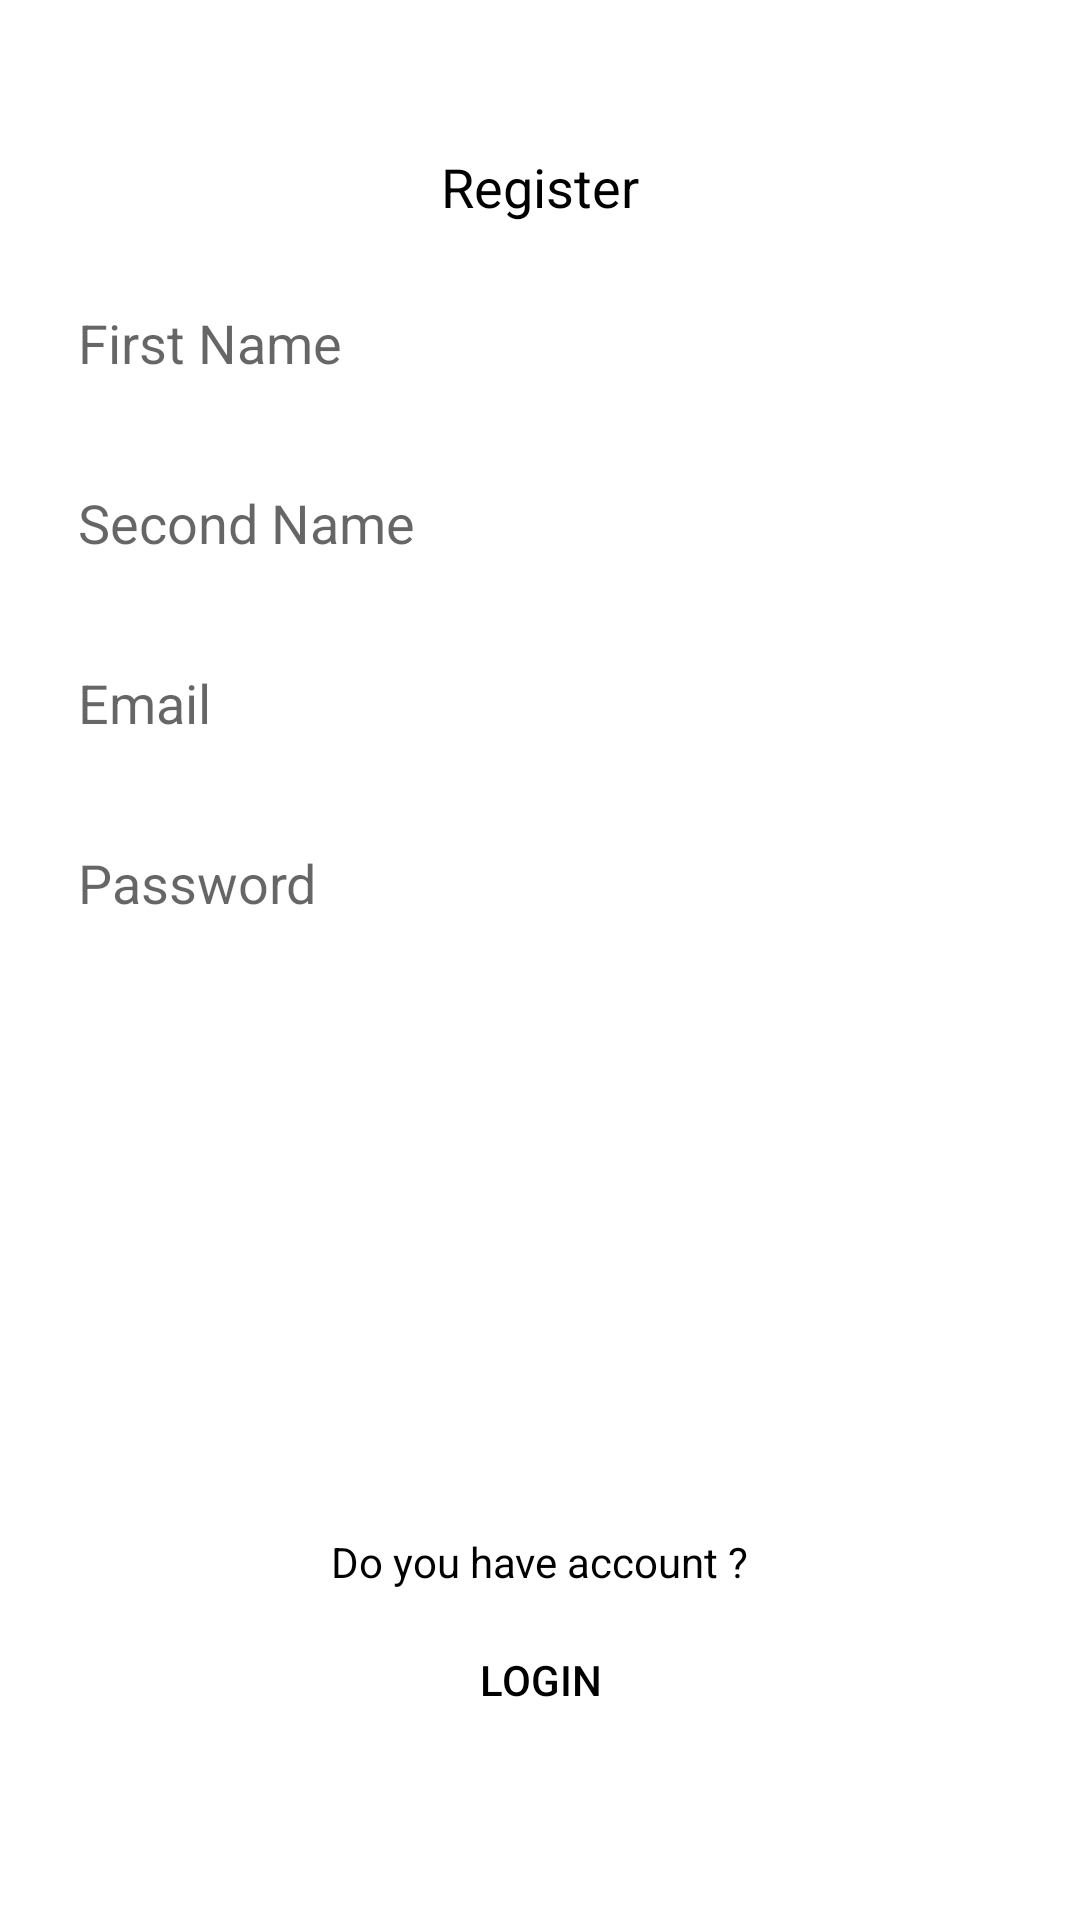

Android layout source for this screen:
<!-- AndroidManifest.xml: application theme Theme.ProjectLogin -->
<!-- res/layout/activity_register.xml -->
<?xml version="1.0" encoding="utf-8"?>
<androidx.core.widget.NestedScrollView xmlns:android="http://schemas.android.com/apk/res/android"
    xmlns:tools="http://schemas.android.com/tools"
    android:layout_width="match_parent"
    android:layout_height="match_parent"
    android:fillViewport="true"
    android:fitsSystemWindows="true"
    tools:context=".ui.RegisterActivity">

    <LinearLayout
        android:layout_width="match_parent"
        android:layout_height="wrap_content"
        android:gravity="center_horizontal"
        android:orientation="vertical"
        android:paddingStart="16dp"
        android:paddingEnd="16dp">

        <TextView
            android:layout_width="wrap_content"
            android:layout_height="wrap_content"
            android:layout_marginTop="50dp"
            android:text="@string/register"
            android:textColor="@color/black"
            android:textSize="18sp" />

        <EditText
            android:id="@+id/edt_firstName"
            android:layout_width="match_parent"
            android:layout_height="40dp"
            android:layout_marginTop="20dp"
            android:background="@drawable/bg_8"
            android:backgroundTint="@color/gray"
            android:hint="@string/first_name"
            android:inputType="textPersonName"
            android:paddingStart="10dp"
            android:paddingEnd="10dp" />

        <EditText
            android:id="@+id/edt_secondName"
            android:layout_width="match_parent"
            android:layout_height="40dp"
            android:layout_marginTop="20dp"
            android:background="@drawable/bg_8"
            android:backgroundTint="@color/gray"
            android:hint="@string/second_name"
            android:inputType="textPersonName"
            android:paddingStart="10dp"
            android:paddingEnd="10dp" />

        <EditText
            android:id="@+id/edt_email"
            android:layout_width="match_parent"
            android:layout_height="40dp"
            android:layout_marginTop="20dp"
            android:background="@drawable/bg_8"
            android:backgroundTint="@color/gray"
            android:hint="@string/email"
            android:inputType="textEmailAddress"
            android:paddingStart="10dp"
            android:paddingEnd="10dp" />

        <EditText
            android:id="@+id/edt_password"
            android:layout_width="match_parent"
            android:layout_height="40dp"
            android:layout_marginTop="20dp"
            android:background="@drawable/bg_8"
            android:backgroundTint="@color/gray"
            android:hint="@string/password"
            android:inputType="textPassword"
            android:paddingStart="10dp"
            android:paddingEnd="10dp" />

        <androidx.appcompat.widget.AppCompatButton
            android:id="@+id/btn_register"
            android:layout_width="match_parent"
            android:layout_height="40dp"
            android:layout_marginStart="30dp"
            android:layout_marginTop="30dp"
            android:layout_marginEnd="30dp"
            android:background="@drawable/bg_8"
            android:text="@string/register"
            android:textColor="@color/white" />

        <Space
            android:layout_width="0dp"
            android:layout_height="0dp"
            android:layout_weight="1" />

        <TextView
            android:layout_width="wrap_content"
            android:layout_height="wrap_content"
            android:layout_marginTop="50dp"
            android:text="@string/do_you_have_account"
            android:textColor="@color/black"
            android:textSize="14sp" />

        <androidx.appcompat.widget.AppCompatButton
            android:id="@+id/btn_login"
            android:layout_width="match_parent"
            android:layout_height="40dp"
            android:layout_marginStart="30dp"
            android:layout_marginTop="10dp"
            android:layout_marginEnd="30dp"
            android:layout_marginBottom="60dp"
            android:background="@drawable/bg_8"
            android:backgroundTint="@color/gray"
            android:text="@string/login"
            android:textColor="@color/black" />
    </LinearLayout>
</androidx.core.widget.NestedScrollView>
<!-- resources referenced by this layout -->
<resources>
  <color name="black">#FF000000</color>
  <color name="gray">#CCCCCC</color>
  <color name="white">#FFFFFFFF</color>
  <string name="do_you_have_account">Do you have account ?</string>
  <string name="email">Email</string>
  <string name="first_name">First Name</string>
  <string name="login">Login</string>
  <string name="password">Password</string>
  <string name="register">Register</string>
  <string name="second_name">Second Name</string>
  <style name="Theme.ProjectLogin" parent="Theme.MaterialComponents.DayNight.DarkActionBar">
          
          <item name="colorPrimary">@color/purple_500</item>
          <item name="colorPrimaryVariant">@color/purple_700</item>
          <item name="colorOnPrimary">@color/white</item>
          
          <item name="colorSecondary">@color/teal_200</item>
          <item name="colorSecondaryVariant">@color/teal_700</item>
          <item name="colorOnSecondary">@color/black</item>
          
          <item name="android:statusBarColor" tools:targetApi="l">?attr/colorPrimaryVariant</item>
          
      </style>
  <color name="purple_500">#FF6200EE</color>
  <color name="purple_700">#FF3700B3</color>
  <color name="teal_200">#FF03DAC5</color>
  <color name="teal_700">#FF018786</color>
</resources>
